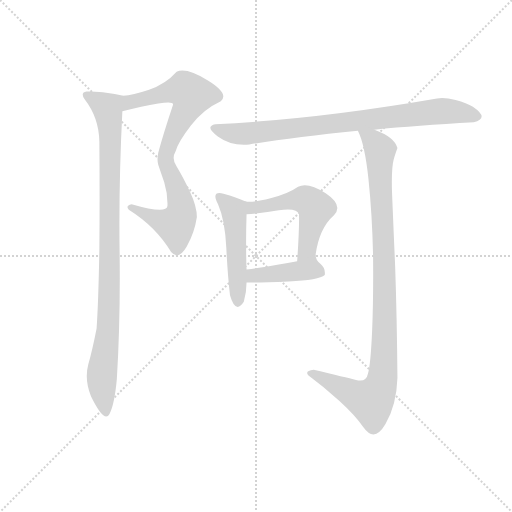
t = 0.00 s
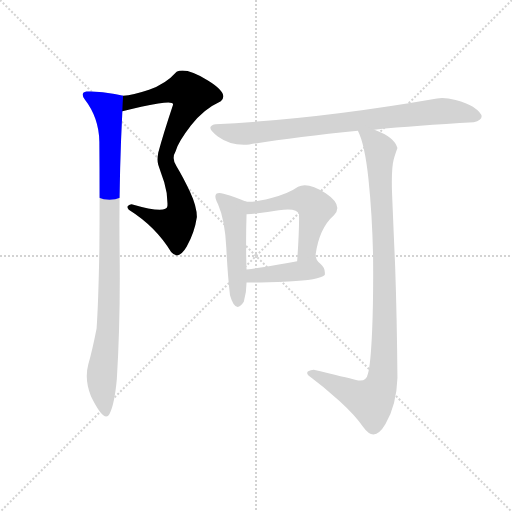
t = 1.17 s
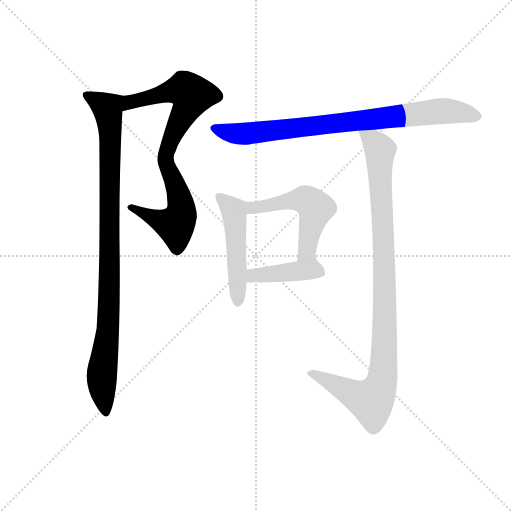
t = 2.35 s
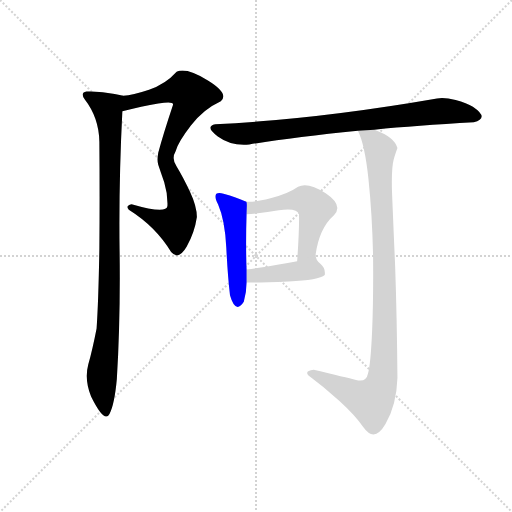
t = 3.52 s
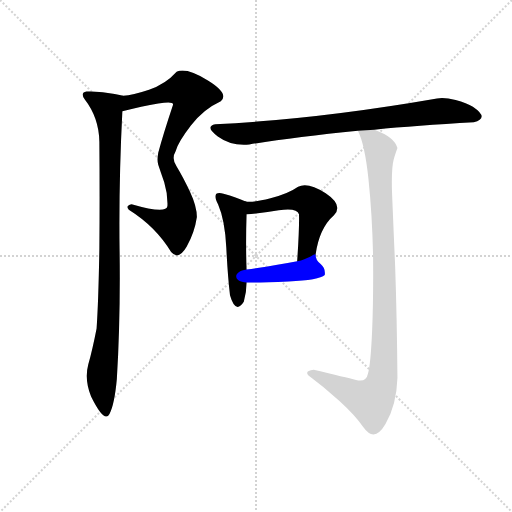
t = 4.70 s
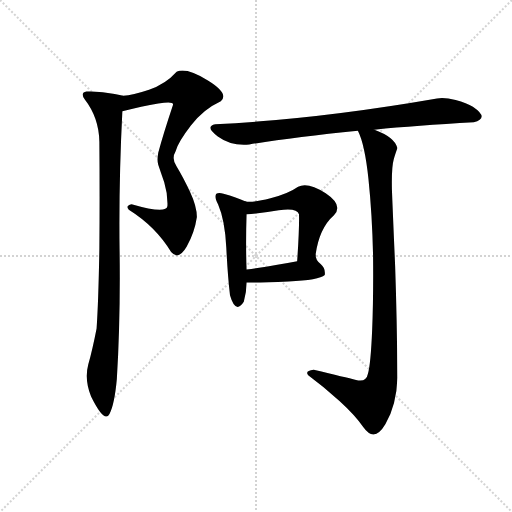
t = 5.87 s

The animated SVG that drew these frames (rendered in a browser with its animation timeline set to each time). Animation: 7 CSS @keyframes rules; one cycle of 5.87 s.

<svg version="1.1" viewBox="0 0 1024 1024" xmlns="http://www.w3.org/2000/svg">
  <g stroke="lightgray" stroke-dasharray="1,1" stroke-width="1" transform="scale(4, 4)">
    <line x1="0" y1="0" x2="256" y2="256"></line>
    <line x1="256" y1="0" x2="0" y2="256"></line>
    <line x1="128" y1="0" x2="128" y2="256"></line>
    <line x1="0" y1="128" x2="256" y2="128"></line>
  </g>
  <g transform="scale(0.92, -0.92) translate(60, -900)">
    <style type="text/css">
      
        @keyframes keyframes0 {
          from {
            stroke: blue;
            stroke-dashoffset: 819;
            stroke-width: 128;
          }
          73% {
            animation-timing-function: step-end;
            stroke: blue;
            stroke-dashoffset: 0;
            stroke-width: 128;
          }
          to {
            stroke: black;
            stroke-width: 1024;
          }
        }
        #make-me-a-hanzi-animation-0 {
          animation: keyframes0 0.91650390625s both;
          animation-delay: 0s;
          animation-timing-function: linear;
        }
      
        @keyframes keyframes1 {
          from {
            stroke: blue;
            stroke-dashoffset: 972;
            stroke-width: 128;
          }
          76% {
            animation-timing-function: step-end;
            stroke: blue;
            stroke-dashoffset: 0;
            stroke-width: 128;
          }
          to {
            stroke: black;
            stroke-width: 1024;
          }
        }
        #make-me-a-hanzi-animation-1 {
          animation: keyframes1 1.041015625s both;
          animation-delay: 0.91650390625s;
          animation-timing-function: linear;
        }
      
        @keyframes keyframes2 {
          from {
            stroke: blue;
            stroke-dashoffset: 823;
            stroke-width: 128;
          }
          73% {
            animation-timing-function: step-end;
            stroke: blue;
            stroke-dashoffset: 0;
            stroke-width: 128;
          }
          to {
            stroke: black;
            stroke-width: 1024;
          }
        }
        #make-me-a-hanzi-animation-2 {
          animation: keyframes2 0.9197591145833334s both;
          animation-delay: 1.95751953125s;
          animation-timing-function: linear;
        }
      
        @keyframes keyframes3 {
          from {
            stroke: blue;
            stroke-dashoffset: 492;
            stroke-width: 128;
          }
          62% {
            animation-timing-function: step-end;
            stroke: blue;
            stroke-dashoffset: 0;
            stroke-width: 128;
          }
          to {
            stroke: black;
            stroke-width: 1024;
          }
        }
        #make-me-a-hanzi-animation-3 {
          animation: keyframes3 0.650390625s both;
          animation-delay: 2.8772786458333335s;
          animation-timing-function: linear;
        }
      
        @keyframes keyframes4 {
          from {
            stroke: blue;
            stroke-dashoffset: 529;
            stroke-width: 128;
          }
          63% {
            animation-timing-function: step-end;
            stroke: blue;
            stroke-dashoffset: 0;
            stroke-width: 128;
          }
          to {
            stroke: black;
            stroke-width: 1024;
          }
        }
        #make-me-a-hanzi-animation-4 {
          animation: keyframes4 0.6805013020833334s both;
          animation-delay: 3.5276692708333335s;
          animation-timing-function: linear;
        }
      
        @keyframes keyframes5 {
          from {
            stroke: blue;
            stroke-dashoffset: 417;
            stroke-width: 128;
          }
          58% {
            animation-timing-function: step-end;
            stroke: blue;
            stroke-dashoffset: 0;
            stroke-width: 128;
          }
          to {
            stroke: black;
            stroke-width: 1024;
          }
        }
        #make-me-a-hanzi-animation-5 {
          animation: keyframes5 0.58935546875s both;
          animation-delay: 4.208170572916667s;
          animation-timing-function: linear;
        }
      
        @keyframes keyframes6 {
          from {
            stroke: blue;
            stroke-dashoffset: 1010;
            stroke-width: 128;
          }
          77% {
            animation-timing-function: step-end;
            stroke: blue;
            stroke-dashoffset: 0;
            stroke-width: 128;
          }
          to {
            stroke: black;
            stroke-width: 1024;
          }
        }
        #make-me-a-hanzi-animation-6 {
          animation: keyframes6 1.0719401041666667s both;
          animation-delay: 4.797526041666667s;
          animation-timing-function: linear;
        }
      
    </style>
    
      <path d="M 324 538 Q 312 555 322 572 Q 328 592 355 627 Q 381 662 420 680 Q 439 696 392 725 Q 345 754 324 744 Q 300 717 264 705 Q 228 693 208 692 C 178 688 177 651 206 658 Q 249 669 284 675 Q 319 681 316 672 Q 294 606 284 568 Q 281 550 284 542 Q 288 530 297 504 Q 305 478 304 452 Q 302 434 226 456 Q 212 453 220 444 Q 279 407 312 352 Q 328 333 346 364 Q 363 394 368 428 Q 368 451 353 483 Q 338 515 324 538 Z" fill="lightgray"></path>
    
      <path d="M 208 692 Q 167 700 156 700 Q 142 702 128 701 Q 114 699 124 684 Q 155 644 156 592 Q 157 471 156 358 Q 154 245 150 186 Q 141 140 132 108 Q 123 75 138 38 Q 167 -21 178 0 Q 189 21 194 76 Q 202 207 200 354 Q 198 501 206 658 C 207 688 208 692 208 692 Z" fill="lightgray"></path>
    
      <path d="M 754 618 Q 845 627 970 634 Q 1005 643 968 668 Q 955 676 930.5 682.5 Q 906 689 890 686 Q 631 641 408 630 Q 384 625 413.5 603.5 Q 443 582 482 586 Q 579 602 718 616 L 754 618 Z" fill="lightgray"></path>
    
      <path d="M 470 244 Q 476 265 476 286 L 476 314 Q 474 369 476 434 C 477 461 477 461 474 462 Q 454 471 426 479 Q 398 486 414 456 Q 429 422 432 361 Q 435 300 440 258 Q 452 216 470 244 Z" fill="lightgray"></path>
    
      <path d="M 626 346 Q 634 404 666 432 Q 687 454 648 480 Q 609 505 588 494 Q 567 479 528 469 Q 489 459 474 462 C 444 464 446 432 476 434 Q 505 436 546 443 Q 586 449 590 434 Q 591 405 586 332 C 584 302 621 316 626 346 Z" fill="lightgray"></path>
    
      <path d="M 476 286 Q 499 285 567 288 Q 634 291 646 302 Q 648 317 637 326 Q 626 334 626 346 C 625 352 615 338 586 332 Q 541 323 476 314 C 446 310 446 287 476 286 Z" fill="lightgray"></path>
    
      <path d="M 792 488 Q 791 537 796 554 Q 801 570 804 578 Q 798 602 754 618 C 727 630 710 638 718 616 Q 733 587 741 511 Q 749 435 751 345 Q 752 254 749 182 Q 746 110 740 88 Q 736 68 714 74 Q 692 79 622 96 Q 602 94 610 84 Q 644 59 678 28 Q 712 -3 730 -29 Q 754 -63 778 -22 Q 802 19 804 78 Q 803 207 799 322 Q 794 436 792 488 Z" fill="lightgray"></path>
    
    
      <clipPath id="make-me-a-hanzi-clip-0">
        <path d="M 324 538 Q 312 555 322 572 Q 328 592 355 627 Q 381 662 420 680 Q 439 696 392 725 Q 345 754 324 744 Q 300 717 264 705 Q 228 693 208 692 C 178 688 177 651 206 658 Q 249 669 284 675 Q 319 681 316 672 Q 294 606 284 568 Q 281 550 284 542 Q 288 530 297 504 Q 305 478 304 452 Q 302 434 226 456 Q 212 453 220 444 Q 279 407 312 352 Q 328 333 346 364 Q 363 394 368 428 Q 368 451 353 483 Q 338 515 324 538 Z"></path>
      </clipPath>
      <path clip-path="url(#make-me-a-hanzi-clip-0)" d="M 214 663 L 223 678 L 328 705 L 342 705 L 356 693 L 310 594 L 300 559 L 332 465 L 334 440 L 327 418 L 321 410 L 289 419 L 245 439 L 239 449 L 231 446" fill="none" id="make-me-a-hanzi-animation-0" stroke-dasharray="691 1382" stroke-linecap="round"></path>
    
      <clipPath id="make-me-a-hanzi-clip-1">
        <path d="M 208 692 Q 167 700 156 700 Q 142 702 128 701 Q 114 699 124 684 Q 155 644 156 592 Q 157 471 156 358 Q 154 245 150 186 Q 141 140 132 108 Q 123 75 138 38 Q 167 -21 178 0 Q 189 21 194 76 Q 202 207 200 354 Q 198 501 206 658 C 207 688 208 692 208 692 Z"></path>
      </clipPath>
      <path clip-path="url(#make-me-a-hanzi-clip-1)" d="M 128 692 L 173 665 L 178 634 L 178 266 L 161 77 L 170 3" fill="none" id="make-me-a-hanzi-animation-1" stroke-dasharray="844 1688" stroke-linecap="round"></path>
    
      <clipPath id="make-me-a-hanzi-clip-2">
        <path d="M 754 618 Q 845 627 970 634 Q 1005 643 968 668 Q 955 676 930.5 682.5 Q 906 689 890 686 Q 631 641 408 630 Q 384 625 413.5 603.5 Q 443 582 482 586 Q 579 602 718 616 L 754 618 Z"></path>
      </clipPath>
      <path clip-path="url(#make-me-a-hanzi-clip-2)" d="M 410 617 L 485 610 L 898 658 L 973 647" fill="none" id="make-me-a-hanzi-animation-2" stroke-dasharray="695 1390" stroke-linecap="round"></path>
    
      <clipPath id="make-me-a-hanzi-clip-3">
        <path d="M 470 244 Q 476 265 476 286 L 476 314 Q 474 369 476 434 C 477 461 477 461 474 462 Q 454 471 426 479 Q 398 486 414 456 Q 429 422 432 361 Q 435 300 440 258 Q 452 216 470 244 Z"></path>
      </clipPath>
      <path clip-path="url(#make-me-a-hanzi-clip-3)" d="M 419 468 L 449 439 L 458 245" fill="none" id="make-me-a-hanzi-animation-3" stroke-dasharray="364 728" stroke-linecap="round"></path>
    
      <clipPath id="make-me-a-hanzi-clip-4">
        <path d="M 626 346 Q 634 404 666 432 Q 687 454 648 480 Q 609 505 588 494 Q 567 479 528 469 Q 489 459 474 462 C 444 464 446 432 476 434 Q 505 436 546 443 Q 586 449 590 434 Q 591 405 586 332 C 584 302 621 316 626 346 Z"></path>
      </clipPath>
      <path clip-path="url(#make-me-a-hanzi-clip-4)" d="M 478 455 L 493 448 L 599 467 L 621 454 L 627 447 L 606 360 L 590 342" fill="none" id="make-me-a-hanzi-animation-4" stroke-dasharray="401 802" stroke-linecap="round"></path>
    
      <clipPath id="make-me-a-hanzi-clip-5">
        <path d="M 476 286 Q 499 285 567 288 Q 634 291 646 302 Q 648 317 637 326 Q 626 334 626 346 C 625 352 615 338 586 332 Q 541 323 476 314 C 446 310 446 287 476 286 Z"></path>
      </clipPath>
      <path clip-path="url(#make-me-a-hanzi-clip-5)" d="M 481 293 L 503 302 L 613 316 L 638 308" fill="none" id="make-me-a-hanzi-animation-5" stroke-dasharray="289 578" stroke-linecap="round"></path>
    
      <clipPath id="make-me-a-hanzi-clip-6">
        <path d="M 792 488 Q 791 537 796 554 Q 801 570 804 578 Q 798 602 754 618 C 727 630 710 638 718 616 Q 733 587 741 511 Q 749 435 751 345 Q 752 254 749 182 Q 746 110 740 88 Q 736 68 714 74 Q 692 79 622 96 Q 602 94 610 84 Q 644 59 678 28 Q 712 -3 730 -29 Q 754 -63 778 -22 Q 802 19 804 78 Q 803 207 799 322 Q 794 436 792 488 Z"></path>
      </clipPath>
      <path clip-path="url(#make-me-a-hanzi-clip-6)" d="M 724 613 L 753 593 L 767 571 L 776 299 L 770 72 L 747 28 L 617 89" fill="none" id="make-me-a-hanzi-animation-6" stroke-dasharray="882 1764" stroke-linecap="round"></path>
    
  </g>
</svg>
